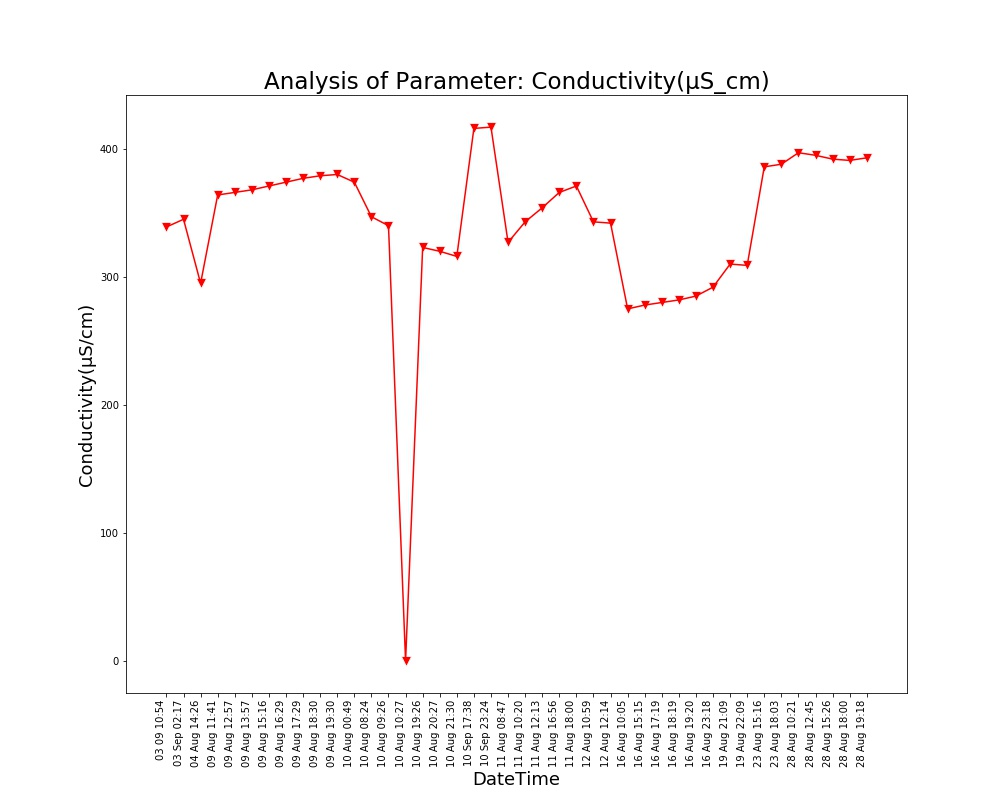

The file beside this chart, header and first rows:
Unnamed: 0, DateTime, Date, Time, Conductivity(µS/cm)
0.0, 04 Aug 14:26, 04 Aug 2021, 14:26:24, 295.0
1.0, 09 Aug 11:41, 09 Aug 2021, 11:41:48, 364.0
2.0, 09 Aug 12:57, 09 Aug 2021, 12:57:04, 366.0
3.0, 09 Aug 13:57, 09 Aug 2021, 13:57:19, 368.0
4.0, 09 Aug 15:16, 09 Aug 2021, 15:16:19, 371.0
5.0, 09 Aug 16:29, 09 Aug 2021, 16:29:24, 374.0
6.0, 09 Aug 17:29, 09 Aug 2021, 17:29:51, 377.0
7.0, 09 Aug 18:30, 09 Aug 2021, 18:30:16, 379.0
8.0, 09 Aug 19:30, 09 Aug 2021, 19:30:40, 380.0
9.0, 10 Aug 00:49, 10 Aug 2021, 00:49:39, 374.0
10.0, 10 Aug 08:24, 10 Aug 2021, 08:24:01, 347.0
11.0, 10 Aug 09:26, 10 Aug 2021, 09:26:56, 340.0
12.0, 10 Aug 10:27, 10 Aug 2021, 10:27:28, 0.0
13.0, 10 Aug 19:26, 10 Aug 2021, 19:26:33, 323.0
14.0, 10 Aug 20:27, 10 Aug 2021, 20:27:03, 320.0
15.0, 10 Aug 21:30, 10 Aug 2021, 21:30:23, 316.0
16.0, 11 Aug 08:47, 11 Aug 2021, 08:47:06, 327.0
17.0, 11 Aug 10:20, 11 Aug 2021, 10:20:04, 343.0
18.0, 11 Aug 12:13, 11 Aug 2021, 12:13:36, 354.0
19.0, 11 Aug 16:56, 11 Aug 2021, 16:56:21, 366.0
20.0, 11 Aug 18:00, 11 Aug 2021, 18:00:02, 371.0
21.0, 12 Aug 10:59, 12 Aug 2021, 10:59:37, 343.0
22.0, 12 Aug 12:14, 12 Aug 2021, 12:14:31, 342.0
23.0, 16 Aug 10:05, 16 Aug 2021, 10:05:25, 275.0
24.0, 16 Aug 15:15, 16 Aug 2021, 15:15:28, 278.0
25.0, 16 Aug 17:19, 16 Aug 2021, 17:19:32, 280.0
26.0, 16 Aug 18:19, 16 Aug 2021, 18:19:53, 282.0
27.0, 16 Aug 19:20, 16 Aug 2021, 19:20:17, 285.0
28.0, 16 Aug 23:18, 16 Aug 2021, 23:18:09, 292.0
29.0, 19 Aug 21:09, 19 Aug 2021, 21:09:25, 310.0
30.0, 19 Aug 22:09, 19 Aug 2021, 22:09:52, 309.0
31.0, 23 Aug 15:16, 23 Aug 2021, 15:16:38, 386.0
32.0, 23 Aug 18:03, 23 Aug 2021, 18:03:46, 388.0
33.0, 28 Aug 10:21, 28 Aug 2021, 10:21:18, 397.0
34.0, 28 Aug 12:45, 28 Aug 2021, 12:45:39, 395.0
35.0, 28 Aug 15:26, 28 Aug 2021, 15:26:51, 392.0
36.0, 28 Aug 18:00, 28 Aug 2021, 18:00:08, 391.0
37.0, 28 Aug 19:18, 28 Aug 2021, 19:18:38, 393.0
, 03 Sep 02:17, 03 Sep 2021, 02:17:33, 345.0
, 03 09 10:54, 03 Sep 2021, 10:54:46, 339.0
, 10 Sep 17:38, 10 Sep 2021, 17:38:26, 416.0
, 10 Sep 23:24, 10 Sep 2021, 23:24:03, 417.0
